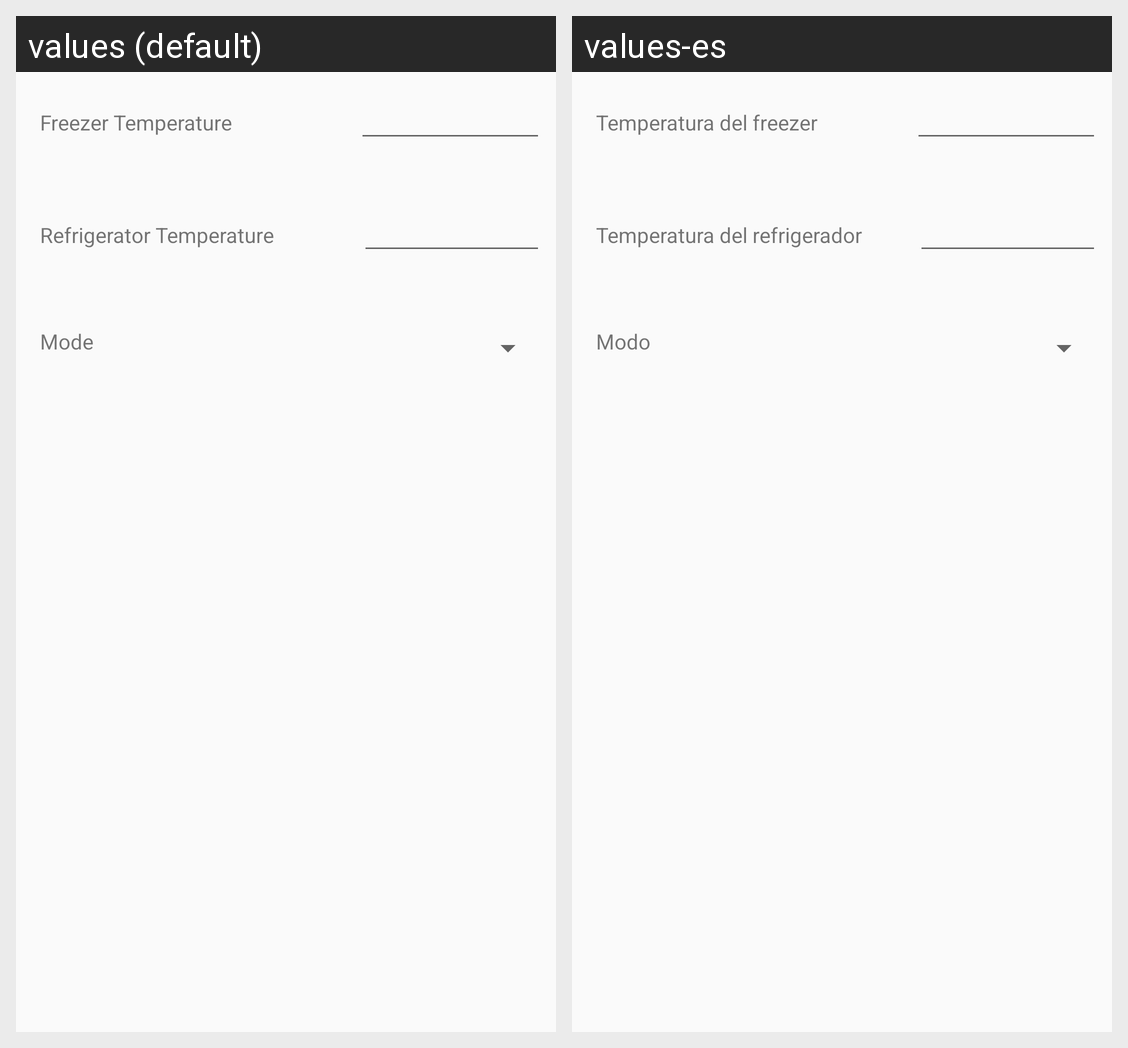

Here is an Android app screen in its default locale and in the app's own translations. Write out the translated-string differences for the strings that appear on this screen.
Android screen res/layout/fragment_refrigerator.xml rendered under 2 locales, left to right: values (default), values-es. Device: Nexus 5 (rendered at 1080×1920; each locale shown at half size, 540×960, under a caption strip naming it); theme AppTheme.
Strings drawn on this screen, with the default value and each locale's value (text and hints the layout hard-codes, and strings that could not be matched under every locale, appear in the picture but are not listed):

refri_freezer_temp
  values: Freezer Temperature
  values-es: Temperatura del freezer

refri_temp
  values: Refrigerator Temperature
  values-es: Temperatura del refrigerador

refri_mode
  values: Mode
  values-es: Modo
